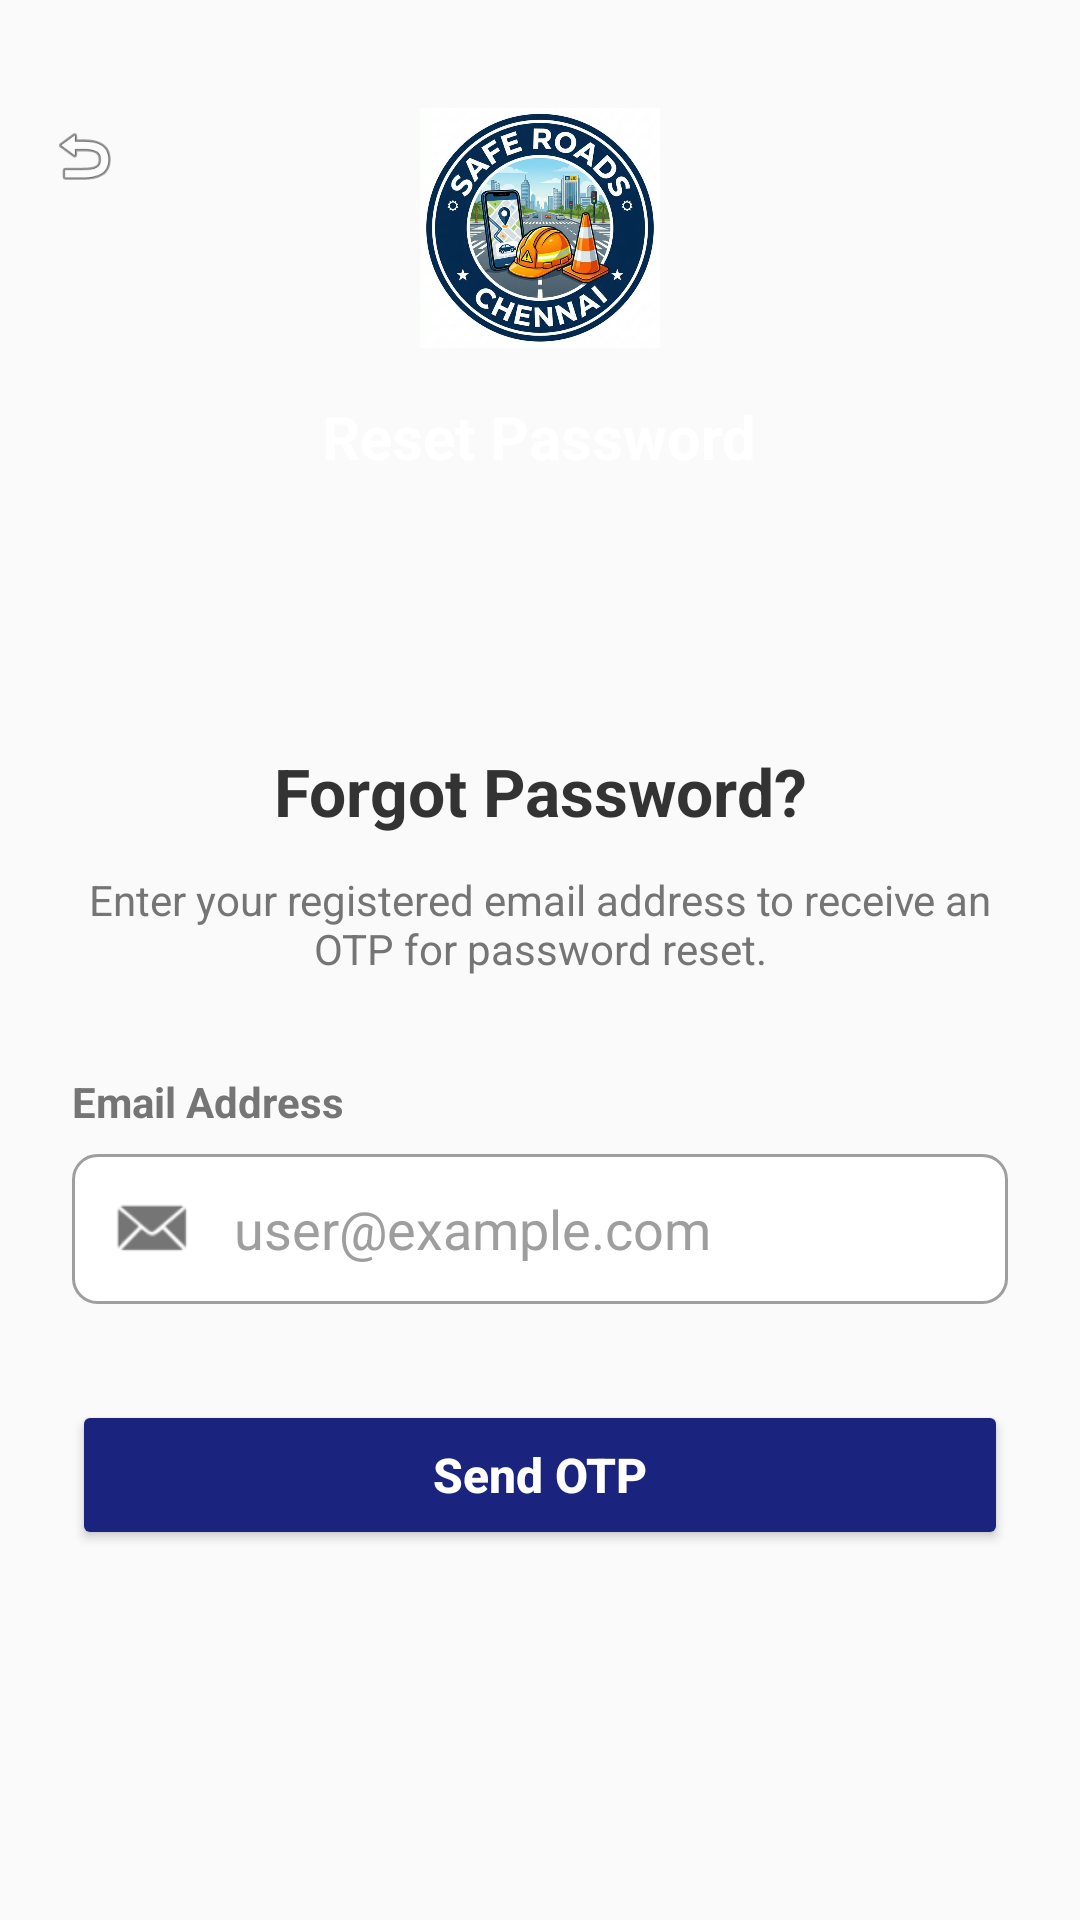

Write the Android layout XML for this screen, with the resource values it uses.
<!-- AndroidManifest.xml: activity theme Theme.AppCompat.Light.NoActionBar -->
<!-- res/layout/activity_forgot_password.xml -->
<?xml version="1.0" encoding="utf-8"?>
<androidx.constraintlayout.widget.ConstraintLayout xmlns:android="http://schemas.android.com/apk/res/android"
    xmlns:app="http://schemas.android.com/apk/res-auto"
    xmlns:tools="http://schemas.android.com/tools"
    android:layout_width="match_parent"
    android:layout_height="match_parent"
    android:background="@drawable/bg_login_gradient">

    
    <RelativeLayout
        android:id="@+id/headerLayout"
        android:layout_width="match_parent"
        android:layout_height="wrap_content"
        android:paddingTop="24dp"
        android:paddingBottom="42dp"
        app:layout_constraintTop_toTopOf="parent"
        app:layout_constraintBottom_toTopOf="@id/sheetLayout"
        app:layout_constraintVertical_chainStyle="packed">

        <ImageView
            android:id="@+id/btnBack"
            android:layout_width="24dp"
            android:layout_height="24dp"
            android:layout_marginStart="16dp"
            android:layout_marginTop="16dp"
            android:src="@android:drawable/ic_menu_revert"
            app:tint="@color/white" 
            android:contentDescription="Back" />

        <LinearLayout
            android:layout_width="match_parent"
            android:layout_height="wrap_content"
            android:orientation="vertical"
            android:gravity="center_horizontal"
            android:layout_marginTop="12dp">

            <ImageView
                android:layout_width="80dp"
                android:layout_height="80dp"
                android:src="@drawable/app_logo"
                android:scaleType="fitCenter"
                android:layout_marginBottom="16dp" />

            <TextView
                android:layout_width="wrap_content"
                android:layout_height="wrap_content"
                android:text="@string/reset_password_title"
                android:textColor="@color/white"
                android:textSize="20sp"
                android:textStyle="bold" />
        </LinearLayout>
    </RelativeLayout>

    
    <androidx.constraintlayout.widget.ConstraintLayout
        android:id="@+id/sheetLayout"
        android:layout_width="match_parent"
        android:layout_height="0dp"
        android:background="@drawable/bg_sheet_rounded_top"
        android:padding="24dp"
        app:layout_constraintTop_toBottomOf="@id/headerLayout"
        app:layout_constraintBottom_toBottomOf="parent">

        <TextView
            android:id="@+id/tvTitle"
            android:layout_width="wrap_content"
            android:layout_height="wrap_content"
            android:text="@string/forgot_password_title"
            android:textColor="@color/text_primary"
            android:textSize="22sp"
            android:textStyle="bold"
            app:layout_constraintStart_toStartOf="parent"
            app:layout_constraintEnd_toEndOf="parent"
            app:layout_constraintTop_toTopOf="parent"
            android:layout_marginTop="24dp"/>

        <TextView
            android:id="@+id/tvDesc"
            android:layout_width="0dp"
            android:layout_height="wrap_content"
            android:text="@string/forgot_password_desc"
            android:textColor="@color/text_secondary"
            android:textSize="14sp"
            android:gravity="center"
            android:layout_marginTop="12dp"
            app:layout_constraintStart_toStartOf="parent"
            app:layout_constraintEnd_toEndOf="parent"
            app:layout_constraintTop_toBottomOf="@id/tvTitle" />

        <TextView
            android:id="@+id/tvLabelMobile"
            android:layout_width="wrap_content"
            android:layout_height="wrap_content"
            android:text="@string/email_address"
            android:textColor="@color/text_secondary"
            android:textStyle="bold"
            android:layout_marginTop="32dp"
            app:layout_constraintStart_toStartOf="parent"
            app:layout_constraintTop_toBottomOf="@id/tvDesc"/>

        <EditText
            android:id="@+id/etMobile"
            android:layout_width="match_parent"
            android:layout_height="50dp"
            android:layout_marginTop="8dp"
            android:background="@drawable/bg_input_field"
            android:drawableStart="@android:drawable/sym_action_email"
            android:drawablePadding="12dp"
            android:drawableTint="@color/text_secondary"
            android:inputType="textEmailAddress"
            android:paddingHorizontal="12dp"
            android:hint="@string/hint_email"
            android:textColor="@color/text_primary"
            android:textColorHint="@color/text_hint"
            app:layout_constraintTop_toBottomOf="@id/tvLabelMobile"/>

        <Button
            android:id="@+id/btnSendOtp"
            android:layout_width="match_parent"
            android:layout_height="50dp"
            android:layout_marginTop="32dp"
            android:backgroundTint="@color/login_button"
            android:text="@string/send_otp"
            android:textAllCaps="false"
            android:textColor="@color/white"
            android:textStyle="bold"
            android:textSize="16sp"
            app:layout_constraintTop_toBottomOf="@id/etMobile"/>

    </androidx.constraintlayout.widget.ConstraintLayout>

</androidx.constraintlayout.widget.ConstraintLayout>
<!-- resources referenced by this layout -->
<resources>
  <color name="login_button">#1A237E</color>
  <color name="text_hint">#9E9E9E</color>
  <color name="text_primary">#333333</color>
  <color name="text_secondary">#757575</color>
  <color name="white">#FFFFFFFF</color>
  <!-- drawable app_logo: png bitmap (drawable, 86721 bytes) -->
  <!-- drawable bg_input_field (drawable) -->
  <?xml version="1.0" encoding="utf-8"?>
  <shape xmlns:android="http://schemas.android.com/apk/res/android" android:shape="rectangle">
      <solid android:color="@color/white"/>
      <corners android:radius="8dp"/>
      <stroke android:width="1dp" android:color="@color/text_hint"/>
  </shape>
  <string name="email_address">Email Address</string>
  <string name="forgot_password_desc">Enter your registered email address to receive an OTP for password reset.</string>
  <string name="forgot_password_title">Forgot Password?</string>
  <string name="hint_email">user@example.com</string>
  <string name="reset_password_title">Reset Password</string>
  <string name="send_otp">Send OTP</string>
</resources>
